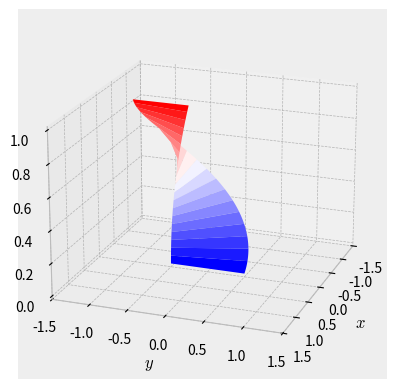

This chart was generated by the following Python code:
"""Simple 3D plot"""
from mpl_toolkits.mplot3d import Axes3D  # for projection='3d'
import matplotlib.pyplot as plt
import numpy as np
import matplotlib


matplotlib.style.use('bmh')

fig = plt.figure()
ax1 = fig.add_subplot(111, projection='3d')

time = np.linspace(0, 1, 100)

x1 = np.ones(len(time))
y1 = (time / 2)**2
radius = 1.0 - 0.5 * time**2
x2 = x1 - np.sin(np.pi * time)
y2 = radius * np.cos(np.pi * time)
z = time

xmat = np.vstack((x1, x2)).T
ymat = np.vstack((y1, y2)).T
ymat = ymat - 0.5  # centering
xmat = xmat - 1.0  # centering
zmat = np.vstack((z, z)).T
ax1.plot_surface(xmat, ymat, zmat, rstride=5, cstride=1, cmap='bwr')
ax1.set_xlim(-1.5, 1.5)
ax1.set_ylim(-1.5, 1.5)
ax1.set_xlabel('$x$')
ax1.set_ylabel('$y$')
ax1.set_zlabel('$z$')

ax1.view_init(20, 20)
plt.show()
